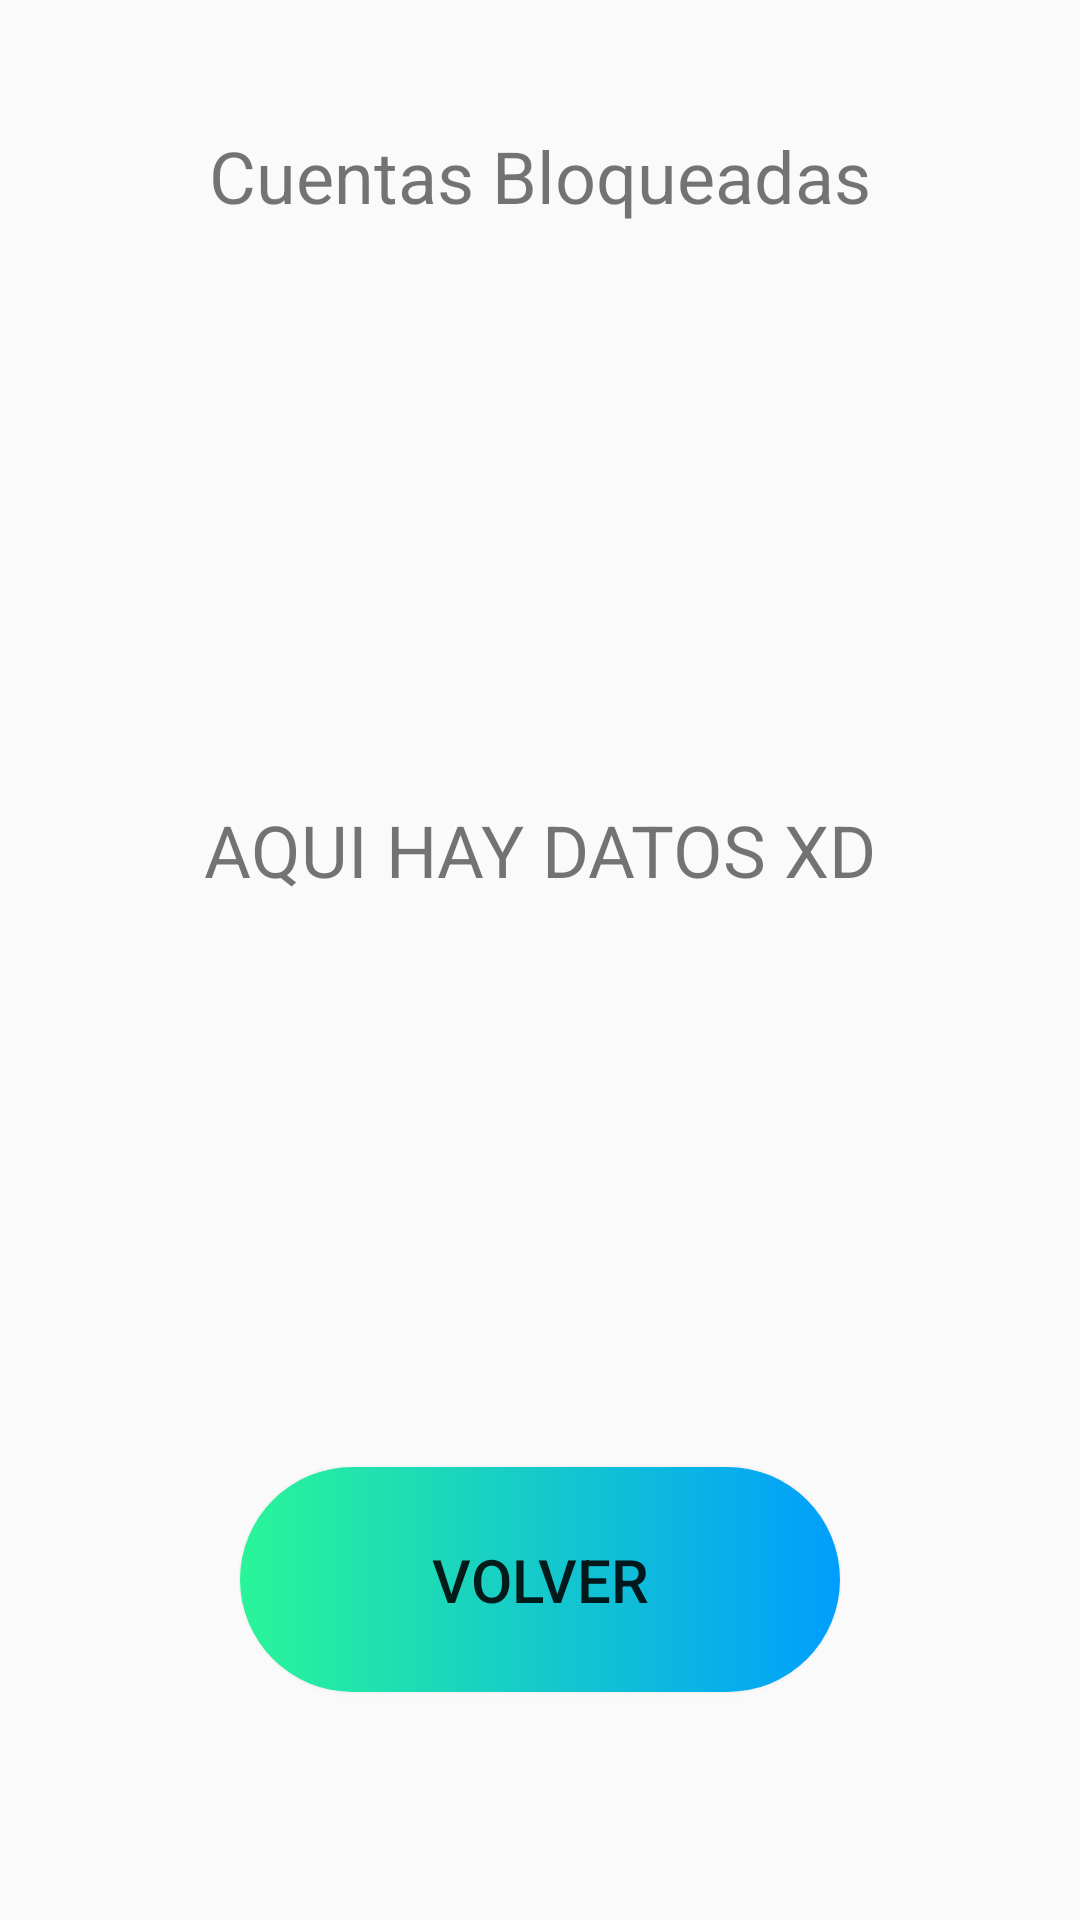

Reconstruct the res/layout file that produces this screen, plus the resources it refers to.
<!-- AndroidManifest.xml: application theme Theme.MiEventoAPP -->
<!-- res/layout/activity_cuentas_bloqueadas.xml -->
<?xml version="1.0" encoding="utf-8"?>
<RelativeLayout xmlns:android="http://schemas.android.com/apk/res/android"
    xmlns:app="http://schemas.android.com/apk/res-auto"
    xmlns:tools="http://schemas.android.com/tools"
    android:layout_width="match_parent"
    android:layout_height="match_parent"
    android:padding="16sp"
    android:orientation="vertical"
    tools:context=".ventanas.CuentasBloqueadas">

    <LinearLayout
        android:layout_width="match_parent"
        android:layout_height="match_parent"
        android:orientation="vertical"
        android:weightSum="1">

        <LinearLayout
            android:layout_width="match_parent"
            android:layout_height="0sp"
            android:layout_weight="0.14"
            android:gravity="center">

            <TextView
                android:id="@+id/textView7"
                android:layout_width="wrap_content"
                android:layout_height="wrap_content"
                android:text="Cuentas Bloqueadas"
                android:textSize="24sp"
                tools:layout_editor_absoluteX="95dp"
                tools:layout_editor_absoluteY="115dp" />


        </LinearLayout>

        <LinearLayout
            android:layout_width="match_parent"
            android:layout_height="0sp"
            android:layout_weight="0.6"
            android:orientation="vertical"
            android:padding="15sp"
            android:gravity="center">

            <TextView
                android:id="@+id/xd"
                android:layout_width="wrap_content"
                android:layout_height="wrap_content"
                android:text="AQUI HAY DATOS XD"
                android:textSize="24sp"
                tools:layout_editor_absoluteX="95dp"
                tools:layout_editor_absoluteY="115dp" />

        </LinearLayout>

        <LinearLayout
            android:layout_width="match_parent"
            android:layout_height="0sp"
            android:layout_weight="0.2"
            android:gravity="center">

            <Button
                android:id="@+id/bttnVolverAdmin"
                android:layout_width="200sp"
                android:layout_height="75sp"
                android:background="@drawable/custom_button"
                android:text="VOLVER"
                android:textSize="20sp">

            </Button>

        </LinearLayout>


    </LinearLayout>

</RelativeLayout>
<!-- resources referenced by this layout -->
<resources>
  <!-- drawable custom_button (drawable) -->
  <?xml version="1.0" encoding="utf-8"?>
  <shape xmlns:android="http://schemas.android.com/apk/res/android" android:shape="rectangle">
      <gradient android:startColor="#2AF598" android:endColor="#009EFD" android:type="linear"/>
      <corners android:radius="50sp"/>
  </shape>
  <style name="Theme.MiEventoAPP" parent="Theme.AppCompat.Light.NoActionBar">
          
          <item name="colorPrimary">@color/purple_500</item>
          <item name="colorPrimaryVariant">@color/purple_700</item>
          <item name="colorOnPrimary">@color/white</item>
          
          <item name="colorSecondary">@color/teal_200</item>
          <item name="colorSecondaryVariant">@color/teal_700</item>
          <item name="colorOnSecondary">@color/black</item>
          
          <item name="android:statusBarColor" tools:targetApi="l">?attr/colorPrimaryVariant</item>
          
      </style>
  <!-- not gathered from this repository: default colours our renderer supplied (Android Studio template values) -->
  <color name="purple_500">#FF6200EE</color>
  <color name="purple_700">#FF3700B3</color>
  <color name="teal_200">#FF03DAC5</color>
  <color name="teal_700">#FF018786</color>
  <color name="black">#FF000000</color>
  <color name="white">#FFFFFFFF</color>
</resources>
